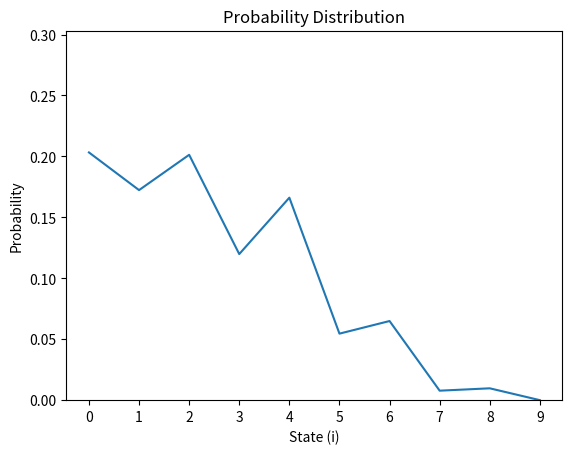
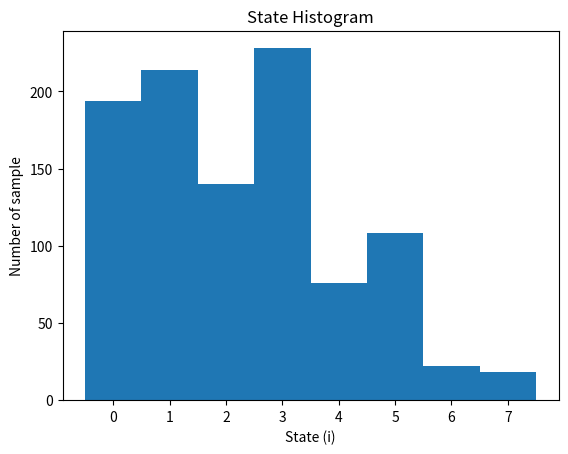

Recreate these plots in Python, in order.
import numpy as np
import matplotlib.pyplot as plt


def transition_matrix(n):
    P = []
    # TODO_D1
    prob_a = [0.6, 0.35, 0.05]
    prob_b = [0.5, 0.4, 0.1]
    if n==2:
        P = np.array([(0.4, 0.6),(0.5, 0.5)])
    else:
        P1 = np.diagflat([[prob_a[0]]*int((n+1)/2)+[prob_b[0]]*int((n-2)/2)],k=1)
        P2 = np.diagflat([prob_a[1]+prob_a[2]]+[0]*(n-2)+[prob_b[0]])
        P3 = np.diagflat([[prob_a[1]+prob_a[2]]+[prob_a[1]]*int((n-3)/2)+[prob_b[1]]*int((n/2))],k=-1)
        P = P1+P2+P3
        P[2:int((n+1)/2),0] = prob_a[2]
        P[int((n+1)/2):n,0] = prob_b[2]
    return P

def propagate(x0, P, k):
    xk = None
    # TODO_D2
    for i in range(k):
        x0 = np.dot(x0, P)
    xk = x0
    return xk

def create_sample(s0, P, k):
    trajectories = np.zeros(k)
    # TODO_D6
    temp = s0
    for i in range(k):
        trajectories[i] = temp
        temp = np.random.choice(a=P.shape[0],size=1,p=P[temp].flatten())
    
    return trajectories

def plot_distribution(x):
    plt.plot(x)
    plt.xticks(np.arange(0, len(x), step=1))
    plt.ylim(0, max(x)+0.1)
    plt.xlabel('State (i)')
    plt.ylabel('Probability')
    plt.title('Probability Distribution')
    plt.savefig('Lab04_D3.png', dpi=150)

def plot_histogram(x):
    plt.show()
    plt.hist(x, bins=int(max(x)+1), range=(-0.5, max(x)+0.5))
    plt.xticks(np.arange(0, max(x)+1, step=1))
    plt.xlabel('State (i)')
    plt.ylabel('Number of sample')
    plt.title('State Histogram')
    plt.savefig('Lab04_D7.png', dpi=150)
    
def main():
    
    P = transition_matrix(n=10)
    # TODO_D3
    x0 = [1,0,0,0,0,0,0,0,0,0]
    x10 = propagate(x0, P, k=8)
    plot_distribution(x10)
    
    # D4
    i = 1
    while x10[9]<0.01:
        i+=1
        x10 = propagate(x0, P, k=i)
    # print('It needs',i,'steps to be at least 0.01')

    # D5
    rand_x0 = np.random.dirichlet(np.ones(10),size=1)
    rand_x10 = propagate(rand_x0, P, k=1000)
    # print(x10)
    # print(rand_x10)

    # D7
    last_steps = []
    for i in range(1000):
        sample = create_sample(0,P,k=8)
        last_steps.append(sample[-1])
    plot_histogram(last_steps)

if __name__ == "__main__":
    main()
